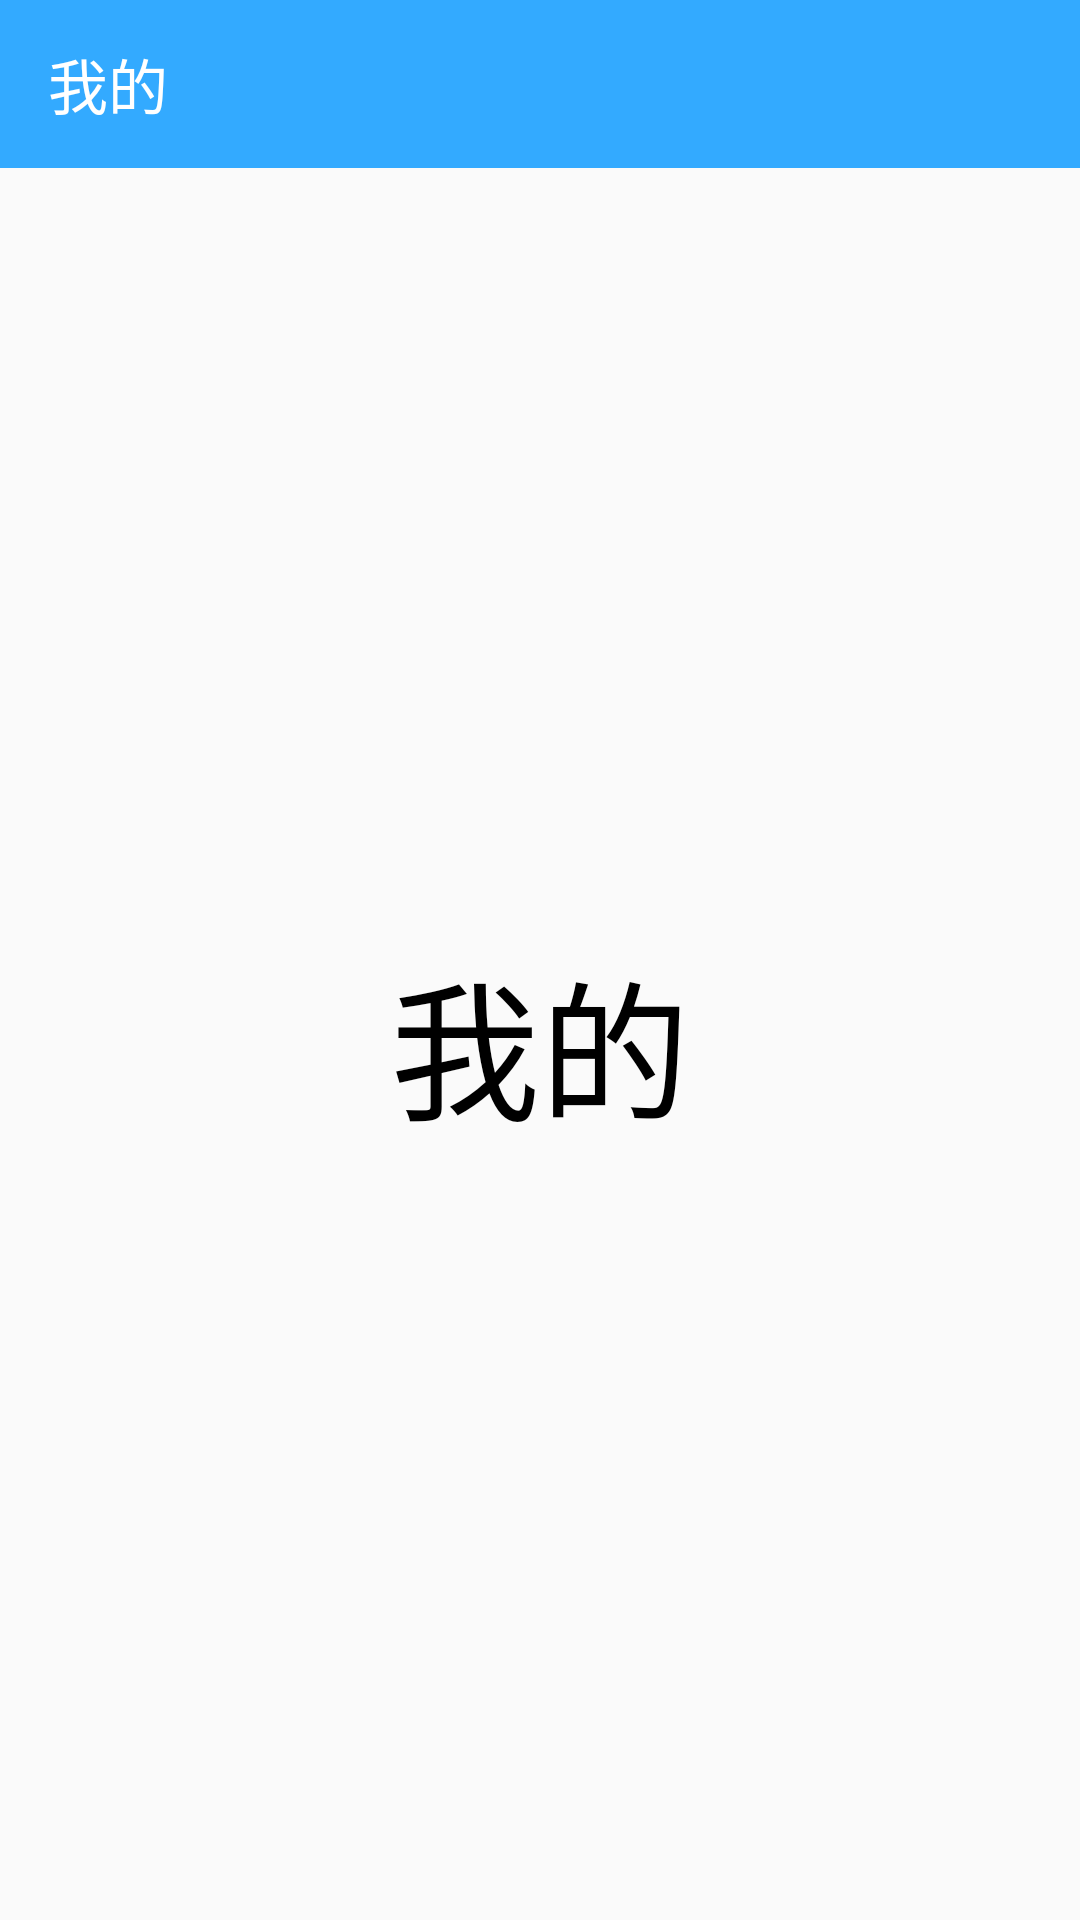

The Android layout XML behind this screen, and the referenced resources:
<!-- AndroidManifest.xml: application theme AppTheme -->
<!-- res/layout/fragment_3.xml -->
<LinearLayout xmlns:android="http://schemas.android.com/apk/res/android"
    xmlns:app="http://schemas.android.com/apk/res-auto"
    xmlns:tools="http://schemas.android.com/tools"
    android:layout_width="match_parent"
    android:layout_height="match_parent"
    android:orientation="vertical"
    tools:context="com.dianshang.demo.fragment.Fragment3">

    <android.support.v7.widget.Toolbar style="@style/AppTheme.Toolbar"
        android:id="@id/toolbar"
        app:title="我的"/>

    <TextView
        android:textColor="#000"
        android:textSize="50sp"
        android:text="我的"
        android:gravity="center"
        android:layout_width="match_parent"
        android:layout_height="match_parent" />

</LinearLayout>
<!-- resources referenced by this layout -->
<resources>
  <style name="AppTheme.Toolbar" parent="Widget.AppCompat.ActionBar">
          <item name="android:layout_width">match_parent</item>
          <item name="android:layout_height">?attr/actionBarSize</item>
          <item name="android:background">?attr/colorPrimary</item>
          <item name="android:theme">@style/ThemeOverlay.AppCompat.Dark.ActionBar</item>
      </style>
  <style name="AppTheme" parent="AppThemeBase">
      </style>
  <style name="AppThemeBase" parent="Theme.AppCompat.Light.NoActionBar">
          <item name="colorPrimary">@color/colorPrimary</item>
          <item name="colorPrimaryDark">@color/colorPrimaryDark</item>
          <item name="colorAccent">@color/colorAccent</item>
      </style>
  <color name="colorPrimary">#33aaff</color>
  <color name="colorPrimaryDark">#2299ee</color>
  <color name="colorAccent">#FF4081</color>
</resources>
